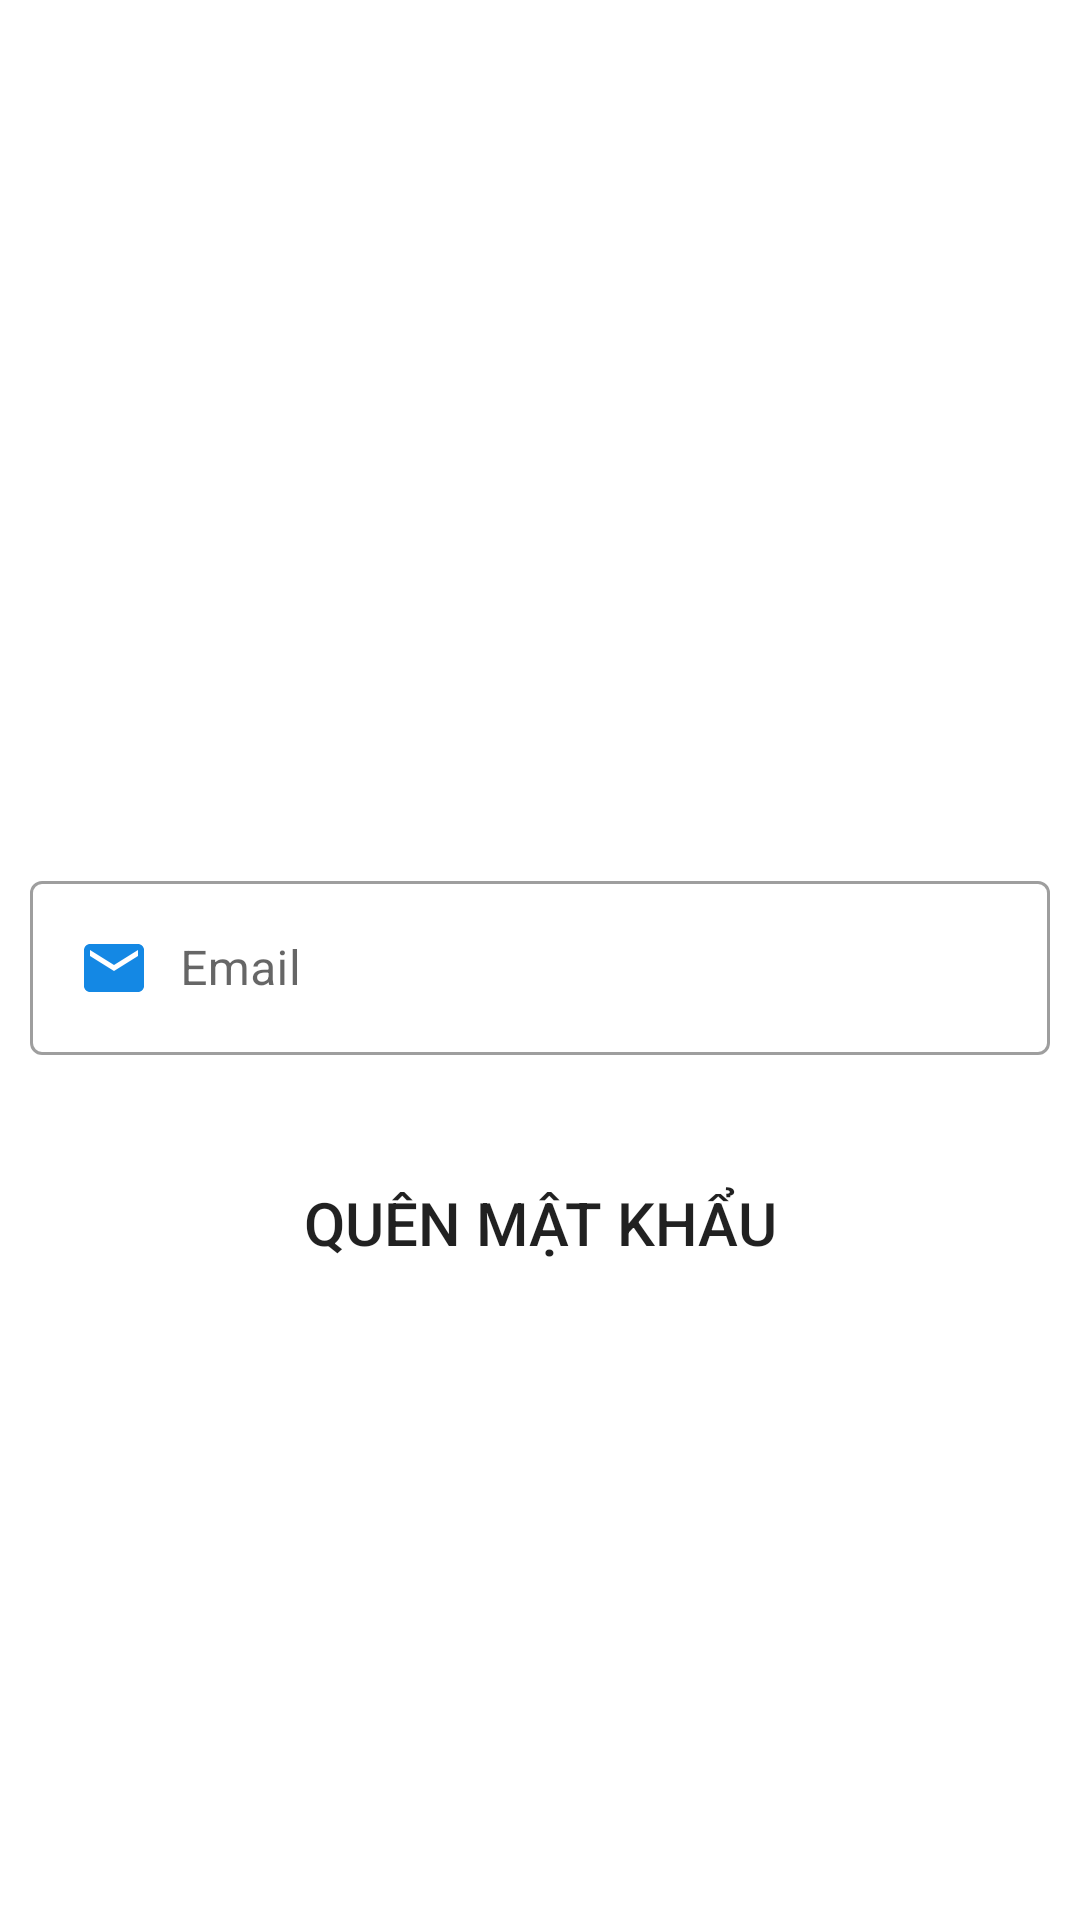

Android layout source for this screen:
<!-- AndroidManifest.xml: application theme Theme.App_Cosmetics -->
<!-- res/layout/activity_reset_pass.xml -->
<?xml version="1.0" encoding="utf-8"?>
<androidx.constraintlayout.widget.ConstraintLayout xmlns:android="http://schemas.android.com/apk/res/android"
    xmlns:app="http://schemas.android.com/apk/res-auto"
    xmlns:tools="http://schemas.android.com/tools"
    android:layout_width="match_parent"
    android:layout_height="match_parent"
    tools:context=".activitis.ResetPassActivity">
    <com.google.android.material.textfield.TextInputLayout
        android:id="@+id/line1"
        android:layout_marginLeft="10dp"
        android:layout_marginRight="10dp"
        app:layout_constraintTop_toTopOf="parent"
        app:layout_constraintBottom_toBottomOf="parent"
        style="@style/Widget.MaterialComponents.TextInputLayout.OutlinedBox"
        android:layout_width="match_parent"
        android:layout_height="wrap_content">
        <com.google.android.material.textfield.TextInputEditText
            android:id="@+id/inputResetEmail"
            android:layout_width="match_parent"
            android:layout_height="wrap_content"
            android:drawablePadding="10dp"
            android:hint="Email"
            android:drawableLeft="@drawable/ic_email"/>
    </com.google.android.material.textfield.TextInputLayout>
    <androidx.appcompat.widget.AppCompatButton
        android:id="@+id/btnResetEmail"
        android:layout_width="match_parent"
        android:layout_height="wrap_content"
        app:layout_constraintTop_toBottomOf="@id/line1"
        android:background="@drawable/background_button"
        android:layout_marginStart="32dp"
        android:layout_marginEnd="32dp"
        android:layout_marginTop="32dp"
        android:text="Quên mật khẩu"
        android:padding="10dp"
        android:textSize="20sp"
        android:backgroundTint="#1488E4"/>


</androidx.constraintlayout.widget.ConstraintLayout>
<!-- resources referenced by this layout -->
<resources>
  <!-- drawable ic_email (drawable) -->
  <vector android:height="24dp" android:tint="#1488E4"
      android:viewportHeight="24" android:viewportWidth="24"
      android:width="24dp" xmlns:android="http://schemas.android.com/apk/res/android">
      <path android:fillColor="@android:color/white" android:pathData="M20,4L4,4c-1.1,0 -1.99,0.9 -1.99,2L2,18c0,1.1 0.9,2 2,2h16c1.1,0 2,-0.9 2,-2L22,6c0,-1.1 -0.9,-2 -2,-2zM20,8l-8,5 -8,-5L4,6l8,5 8,-5v2z"/>
  </vector>
  <style name="Theme.App_Cosmetics" parent="Theme.MaterialComponents.DayNight.NoActionBar">
          
          <item name="colorPrimary">@color/purple_500</item>
          <item name="colorPrimaryVariant">@color/purple_700</item>
          <item name="colorOnPrimary">@color/white</item>
          
          <item name="colorSecondary">@color/teal_200</item>
          <item name="colorSecondaryVariant">@color/teal_700</item>
          <item name="colorOnSecondary">@color/black</item>
          
          <item name="android:statusBarColor" tools:targetApi="l">?attr/colorPrimaryVariant</item>
          
      </style>
  <!-- not gathered from this repository: default colours our renderer supplied (Android Studio template values) -->
  <color name="purple_500">#FF6200EE</color>
  <color name="purple_700">#FF3700B3</color>
  <color name="teal_200">#FF03DAC5</color>
  <color name="teal_700">#FF018786</color>
  <color name="black">#FF000000</color>
  <color name="white">#FFFFFFFF</color>
</resources>
